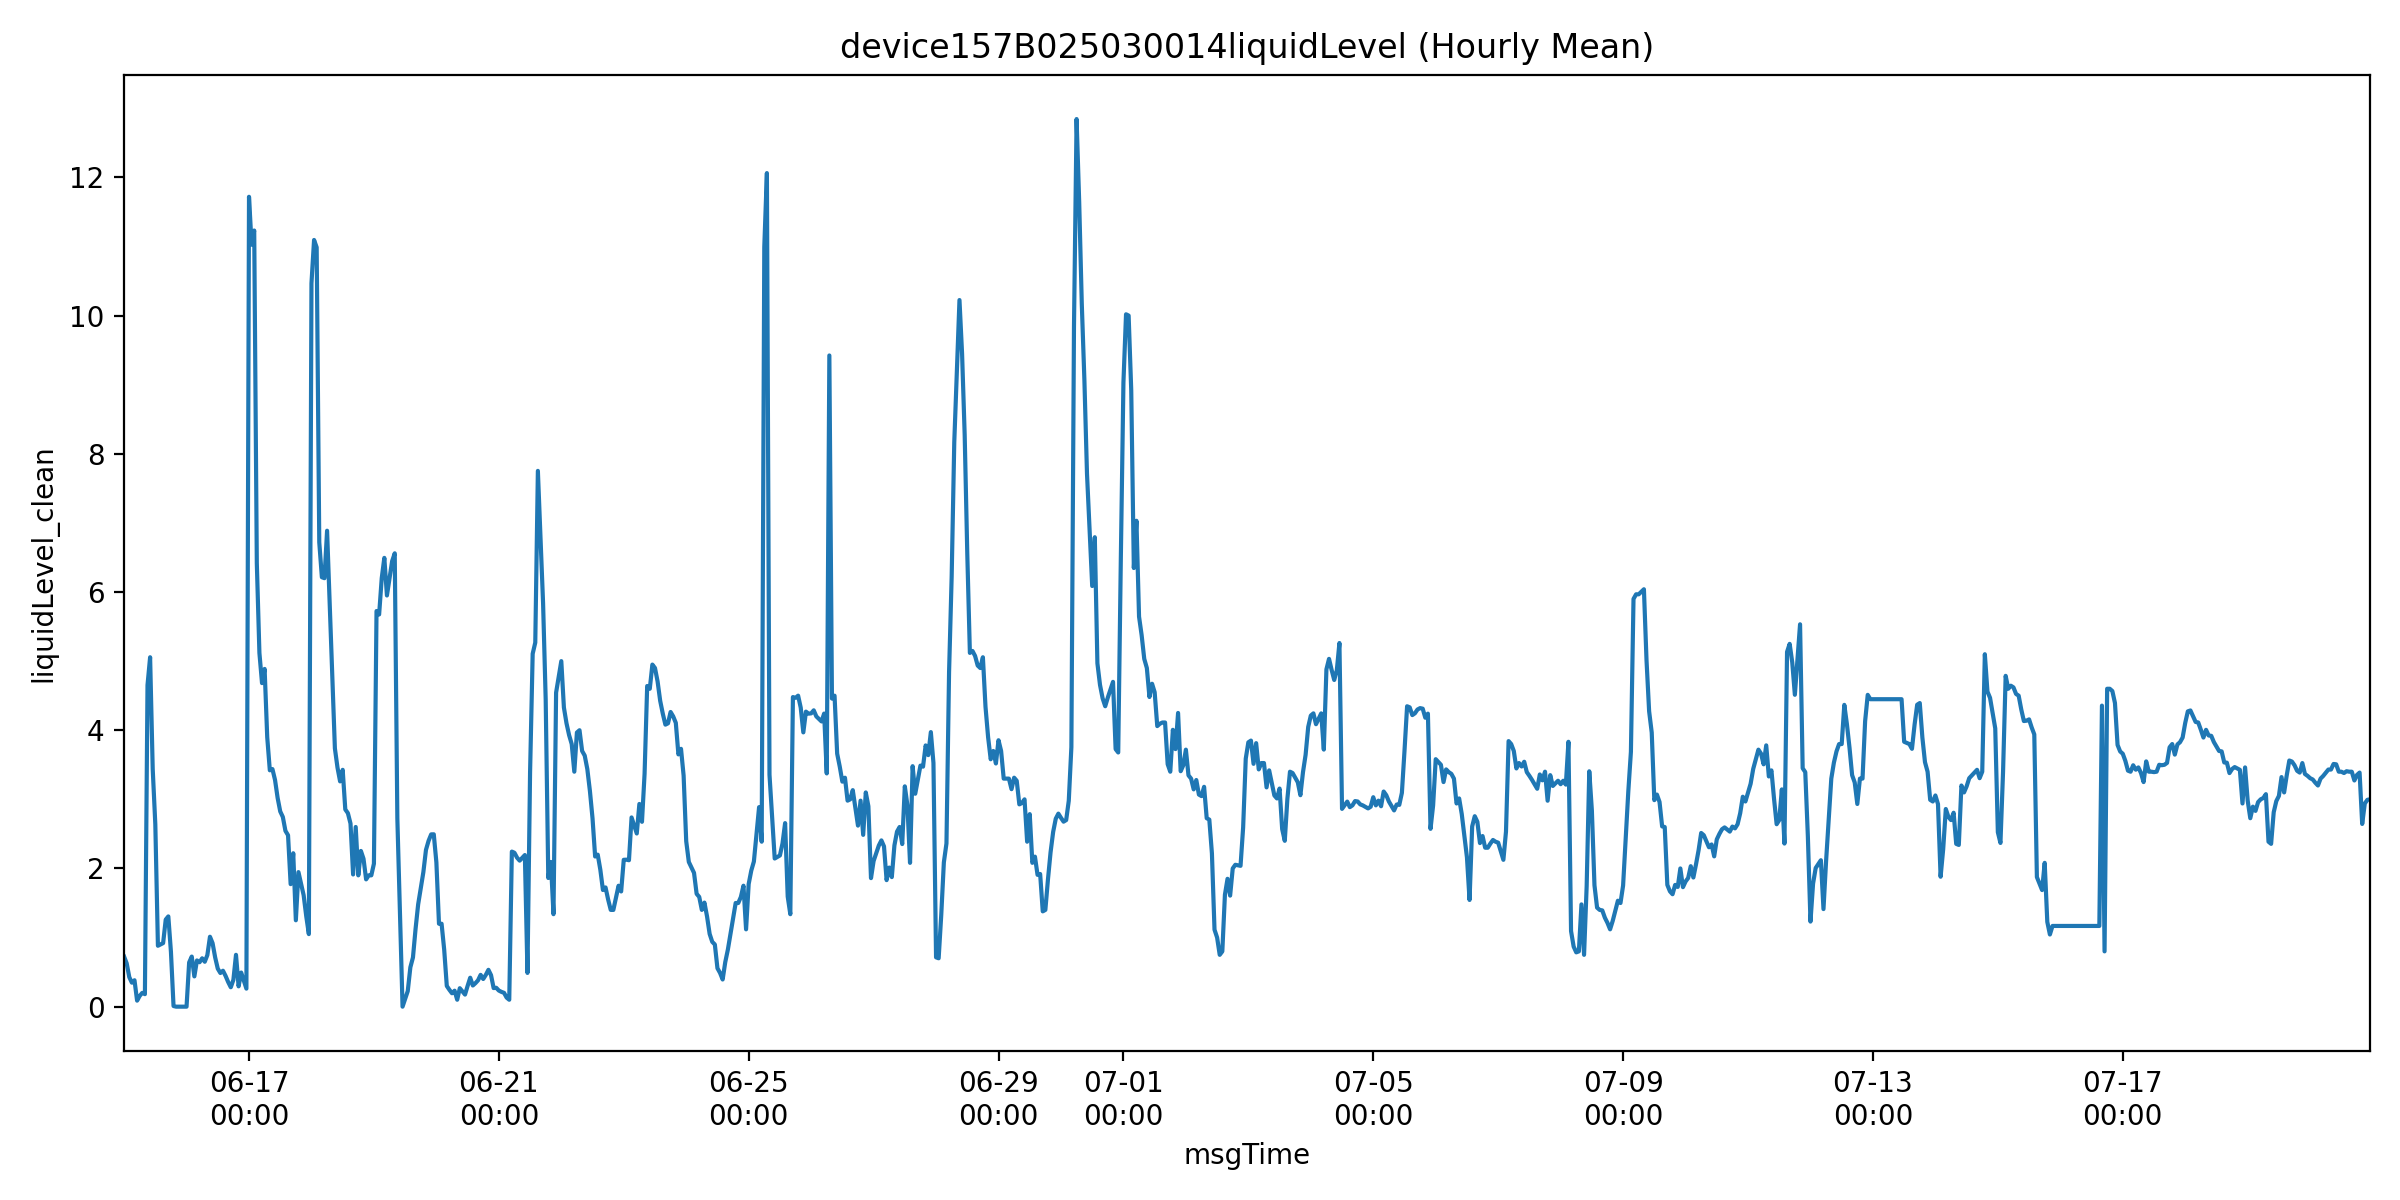

Values plotted in this chart, from the file beside it:
msgTime, liquidLevelValue, liquidLevel_clean, is_outlier
2025-06-15 00:00:00, 0.725, 0.725, 0.0
2025-06-15 01:00:00, 0.627, 0.627, 0.0
2025-06-15 02:00:00, 0.427, 0.427, 0.0
2025-06-15 03:00:00, 0.347, 0.347, 0.0
2025-06-15 04:00:00, 0.382, 0.382, 0.0
2025-06-15 05:00:00, 0.087, 0.087, 0.0
2025-06-15 06:00:00, 0.156, 0.156, 0.0
2025-06-15 07:00:00, 0.2, 0.2, 0.0
2025-06-15 08:00:00, 0.181, 0.181, 0.0
2025-06-15 09:00:00, 4.653, 4.653, 0.0
2025-06-15 10:00:00, 5.056, 5.056, 0.0
2025-06-15 11:00:00, 3.438, 3.438, 0.0
2025-06-15 12:00:00, 2.638, 2.638, 0.0
2025-06-15 13:00:00, 0.881, 0.881, 0.0
2025-06-15 15:00:00, 0.92, 0.92, 0.0
2025-06-15 16:00:00, 1.26, 1.26, 0.0
2025-06-15 17:00:00, 1.306, 1.306, 0.0
2025-06-15 18:00:00, 0.794, 0.794, 0.0
2025-06-15 19:00:00, 0.009, 0.009, 0.0
2025-06-15 20:00:00, 0.0, 0.0, 0.0
2025-06-16 00:00:00, 0.0, 0.0, 0.0
2025-06-16 01:00:00, 0.64, 0.64, 0.0
2025-06-16 02:00:00, 0.725, 0.725, 0.0
2025-06-16 03:00:00, 0.438, 0.438, 0.0
2025-06-16 04:00:00, 0.669, 0.669, 0.0
2025-06-16 05:00:00, 0.643, 0.643, 0.0
2025-06-16 06:00:00, 0.7, 0.7, 0.0
2025-06-16 07:00:00, 0.65, 0.65, 0.0
2025-06-16 08:00:00, 0.747, 0.747, 0.0
2025-06-16 09:00:00, 1.012, 1.012, 0.0
2025-06-16 10:00:00, 0.919, 0.919, 0.0
2025-06-16 11:00:00, 0.712, 0.712, 0.0
2025-06-16 12:00:00, 0.55, 0.55, 0.0
2025-06-16 13:00:00, 0.487, 0.487, 0.0
2025-06-16 14:00:00, 0.52, 0.52, 0.0
2025-06-16 15:00:00, 0.445, 0.445, 0.0
2025-06-16 16:00:00, 0.356, 0.356, 0.0
2025-06-16 17:00:00, 0.281, 0.281, 0.0
2025-06-16 18:00:00, 0.388, 0.388, 0.0
2025-06-16 19:00:00, 0.75, 0.75, 0.0
2025-06-16 20:00:00, 0.294, 0.294, 0.0
2025-06-16 21:00:00, 0.494, 0.494, 0.0
2025-06-16 23:00:00, 0.261, 0.261, 0.0
2025-06-17 00:00:00, 11.72, 11.72, 0.0
2025-06-17 01:00:00, 11.03, 11.03, 0.0
2025-06-17 02:00:00, 11.23, 11.23, 0.0
2025-06-17 03:00:00, 6.417, 6.417, 0.0
2025-06-17 04:00:00, 5.118, 5.118, 0.0
2025-06-17 05:00:00, 4.682, 4.682, 0.0
2025-06-17 06:00:00, 4.887, 4.887, 0.0
2025-06-17 07:00:00, 3.9, 3.9, 0.0
2025-06-17 08:00:00, 3.42, 3.42, 0.0
2025-06-17 09:00:00, 3.438, 3.438, 0.0
2025-06-17 10:00:00, 3.281, 3.281, 0.0
2025-06-17 11:00:00, 3.02, 3.02, 0.0
2025-06-17 12:00:00, 2.825, 2.825, 0.0
2025-06-17 13:00:00, 2.745, 2.745, 0.0
2025-06-17 14:00:00, 2.544, 2.544, 0.0
2025-06-17 15:00:00, 2.481, 2.481, 0.0
2025-06-17 16:00:00, 1.773, 1.773, 0.0
... 748 more rows
